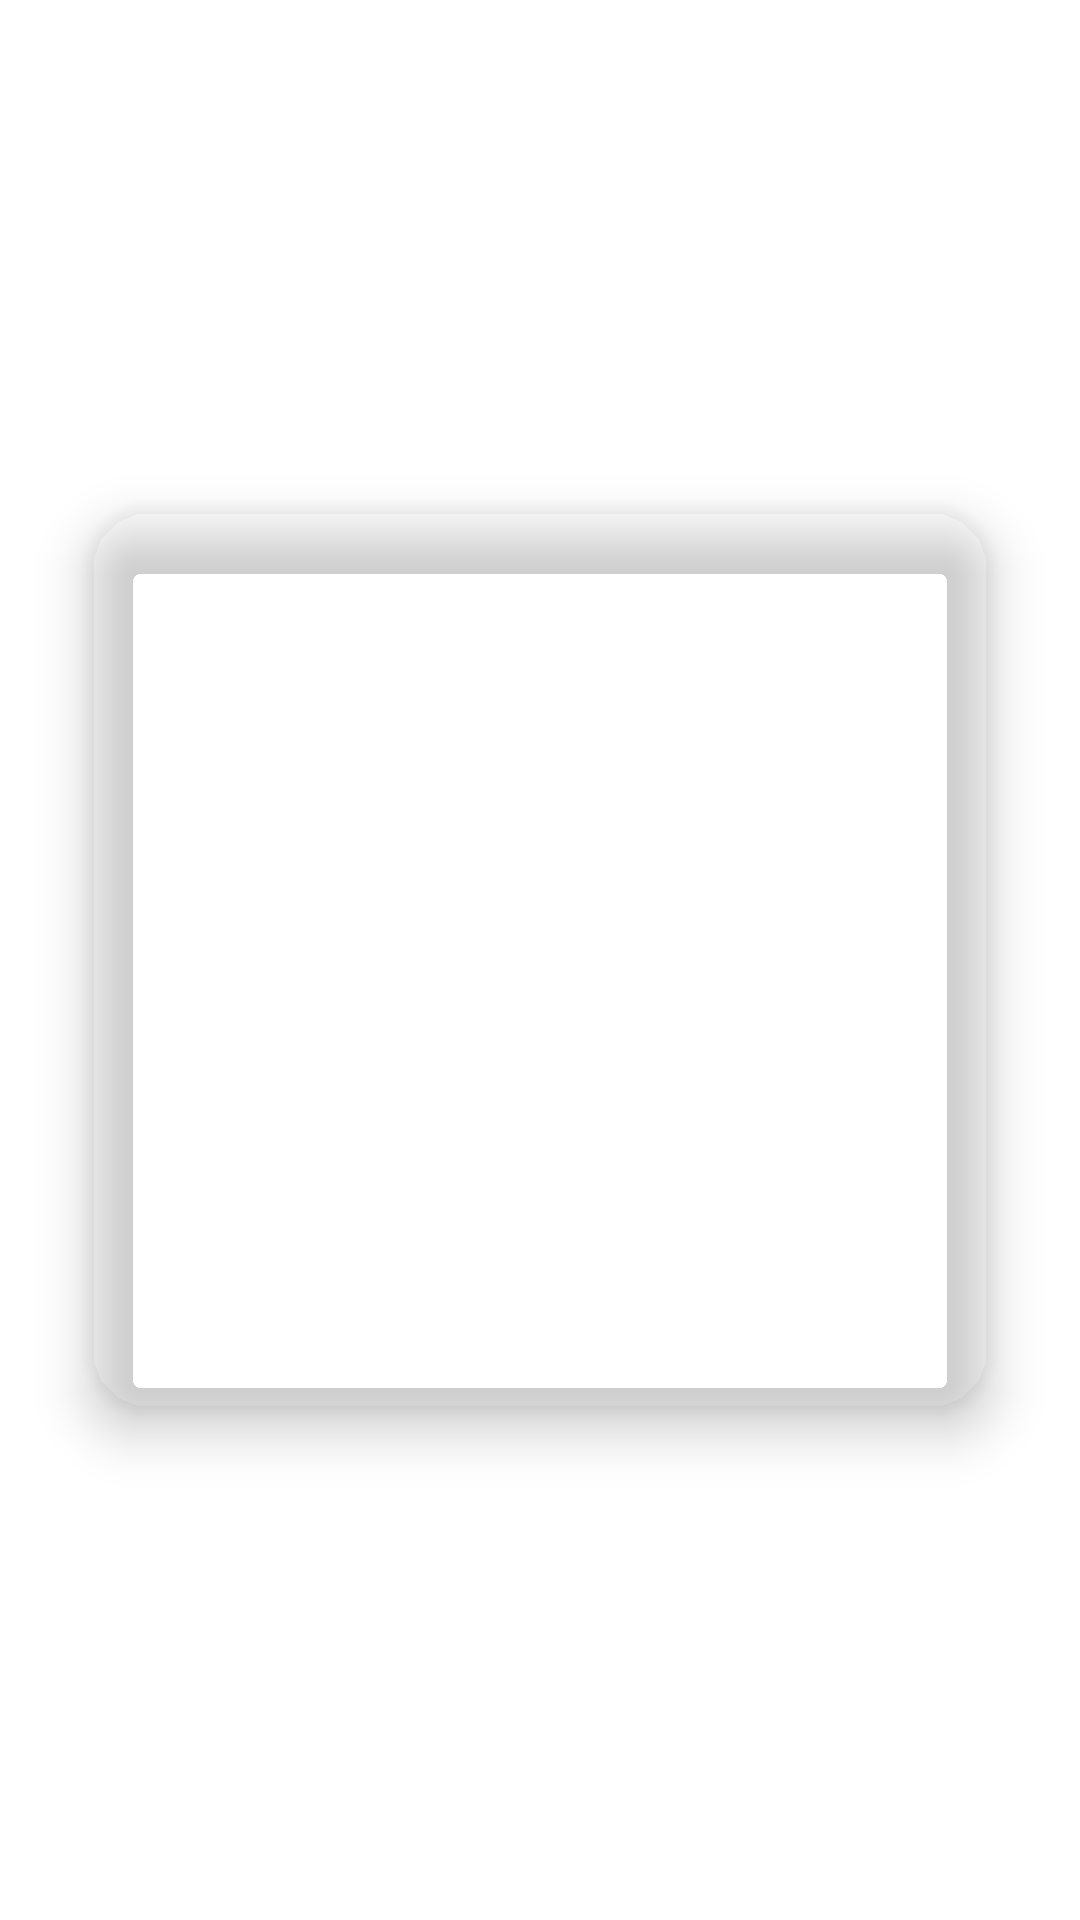

Reconstruct the res/layout file that produces this screen, plus the resources it refers to.
<!-- AndroidManifest.xml: application theme Theme.FreeFireDiamonds_v2 -->
<!-- res/layout/view_user_image.xml -->
<?xml version="1.0" encoding="utf-8"?>
<LinearLayout xmlns:android="http://schemas.android.com/apk/res/android"
    xmlns:app="http://schemas.android.com/apk/res-auto"
    android:orientation="vertical"
    android:layout_width="wrap_content"
    android:background="@android:color/transparent"
    android:backgroundTint="@android:color/transparent"
    android:backgroundTintMode="@android:color/transparent"
    android:gravity="center"
    android:layout_height="wrap_content">

    <androidx.cardview.widget.CardView
        android:layout_width="300dp"
        android:layout_height="300dp"
        android:padding="8dp"
        app:cardBackgroundColor="@android:color/transparent"
        android:background="@android:color/transparent"
        app:cardCornerRadius="20dp"
        app:cardElevation="10dp">
        <ImageView
            android:layout_width="300dp"
            android:layout_height="300dp"
            android:padding="8dp"
            android:background="@android:color/transparent"
            android:backgroundTint="@android:color/transparent"
            android:src="@drawable/default_profile"
            android:id="@+id/view_image_on_dialog"
            android:scaleType="centerCrop"/>
    </androidx.cardview.widget.CardView>

</LinearLayout>
<!-- resources referenced by this layout -->
<resources>
  <style name="Theme.FreeFireDiamonds_v2" parent="Theme.MaterialComponents.DayNight.NoActionBar">
          
          <item name="colorPrimary">@color/purple_500</item>
          <item name="colorPrimaryVariant">@color/purple_700</item>
          <item name="colorOnPrimary">@color/white</item>
          
          <item name="colorSecondary">@color/teal_200</item>
          <item name="colorSecondaryVariant">@color/teal_700</item>
          <item name="colorOnSecondary">@color/black</item>
          
          <item name="android:statusBarColor" tools:targetApi="l">?attr/colorPrimaryVariant</item>
          
      </style>
  <!-- not gathered from this repository: default colours our renderer supplied (Android Studio template values) -->
  <color name="purple_500">#FF6200EE</color>
  <color name="purple_700">#FF3700B3</color>
  <color name="teal_200">#FF03DAC5</color>
  <color name="teal_700">#FF018786</color>
  <color name="black">#FF000000</color>
  <color name="white">#FFFFFFFF</color>
</resources>
